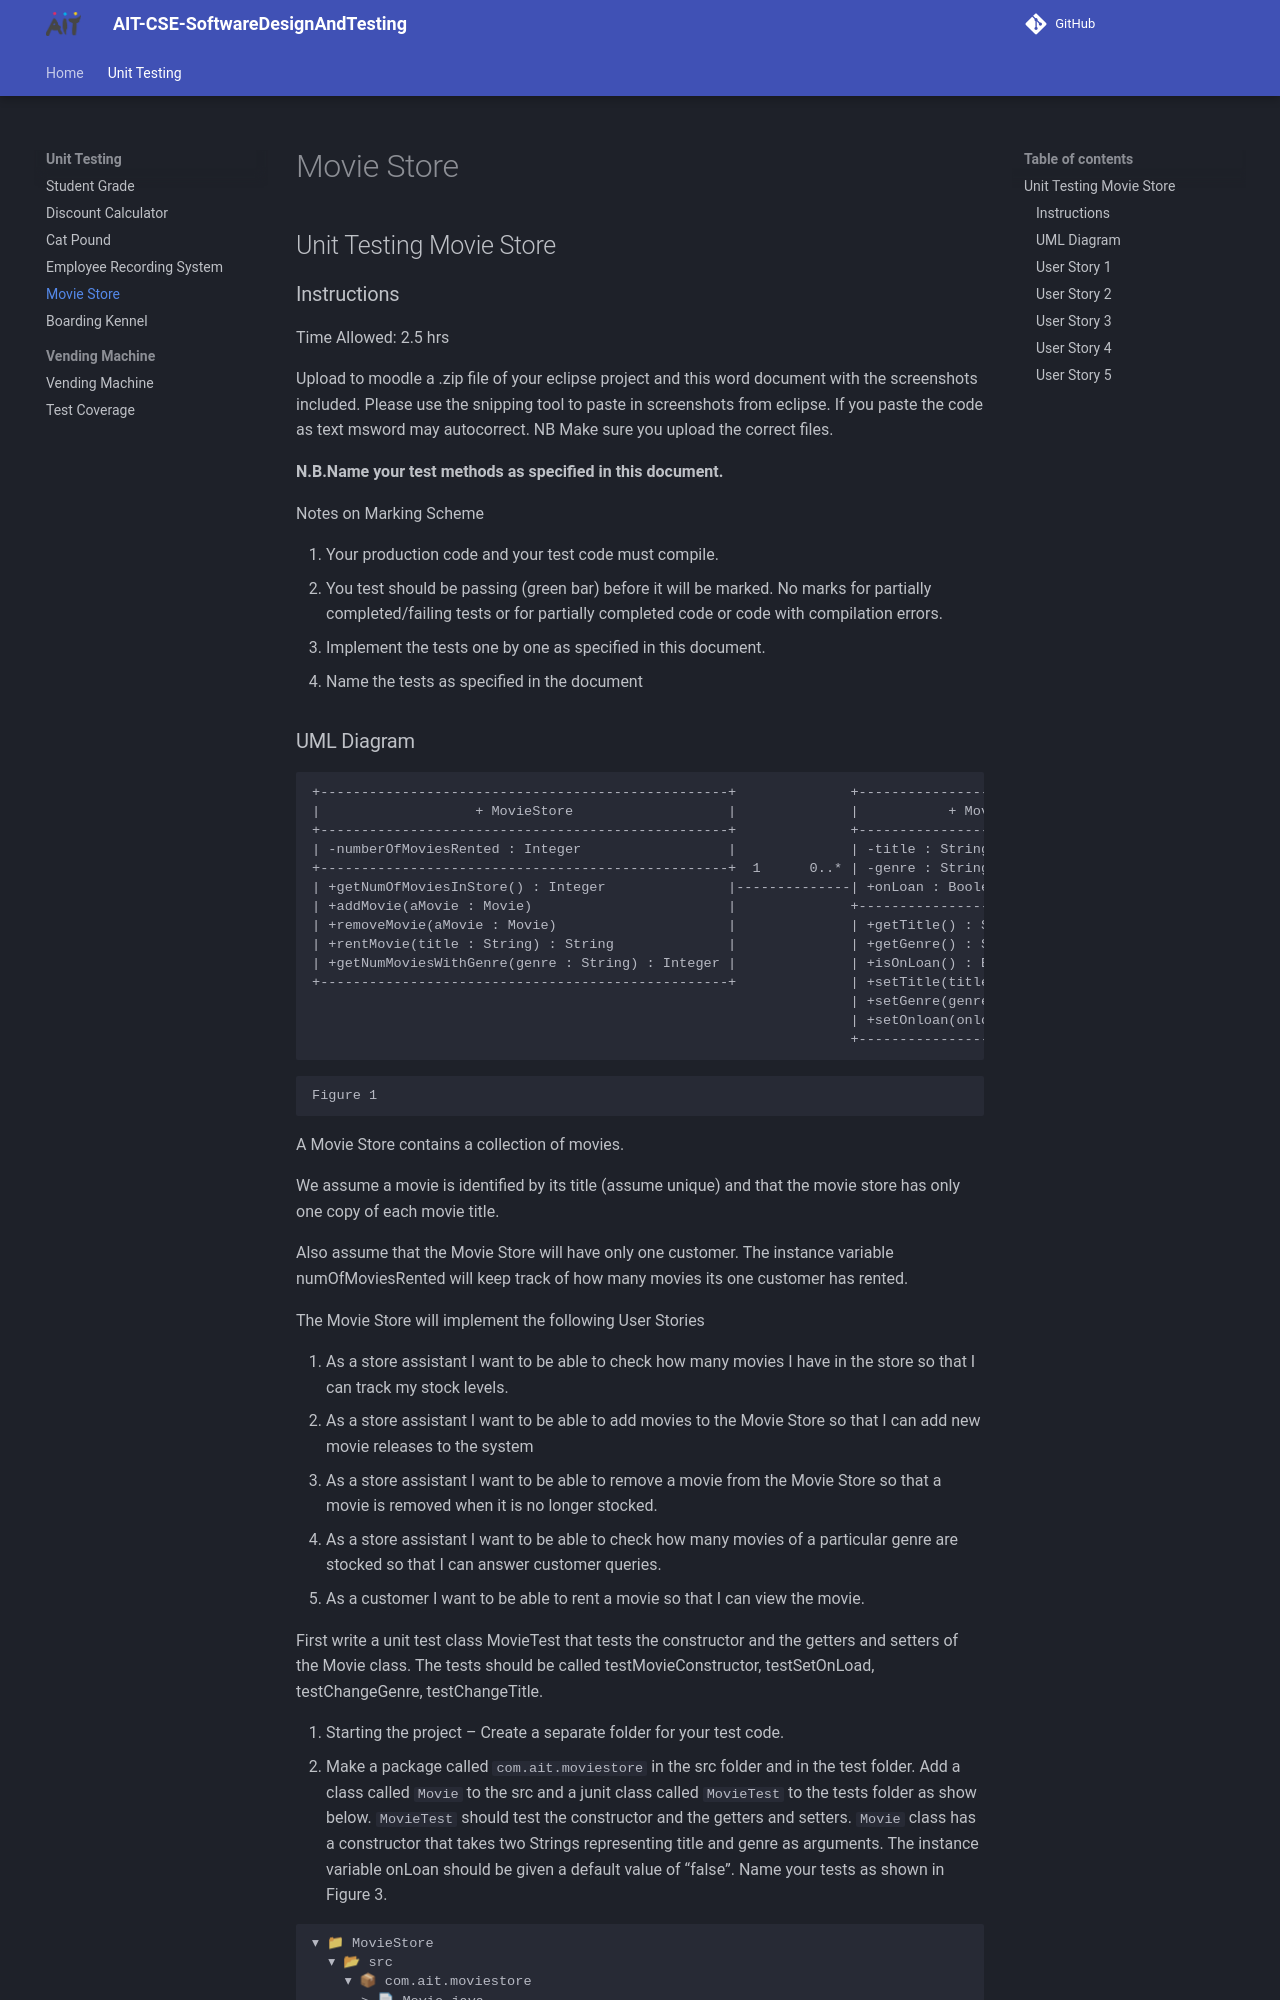

repository: joeaoregan/AIT-CSE-SoftwareDesignAndTesting · page: unit-testing/movie-store/index.html · generator: mkdocs

## Unit Testing Movie Store

### Instructions

Time Allowed: 2.5 hrs

Upload to moodle a .zip file of your eclipse project and this word document with the screenshots included. Please use the snipping tool to paste in screenshots from eclipse. If you paste the code as text msword may autocorrect. NB Make sure you upload the correct files. 

**N.B.Name your test methods as specified in this document.**

Notes on Marking Scheme

1.	Your production code and your test code must compile.
2.	You test should be passing (green bar) before it will be marked. No marks for partially completed/failing tests or for partially completed code or code with compilation errors.
3.	Implement the tests one by one as specified in this document.
4.	Name the tests as specified in the document
